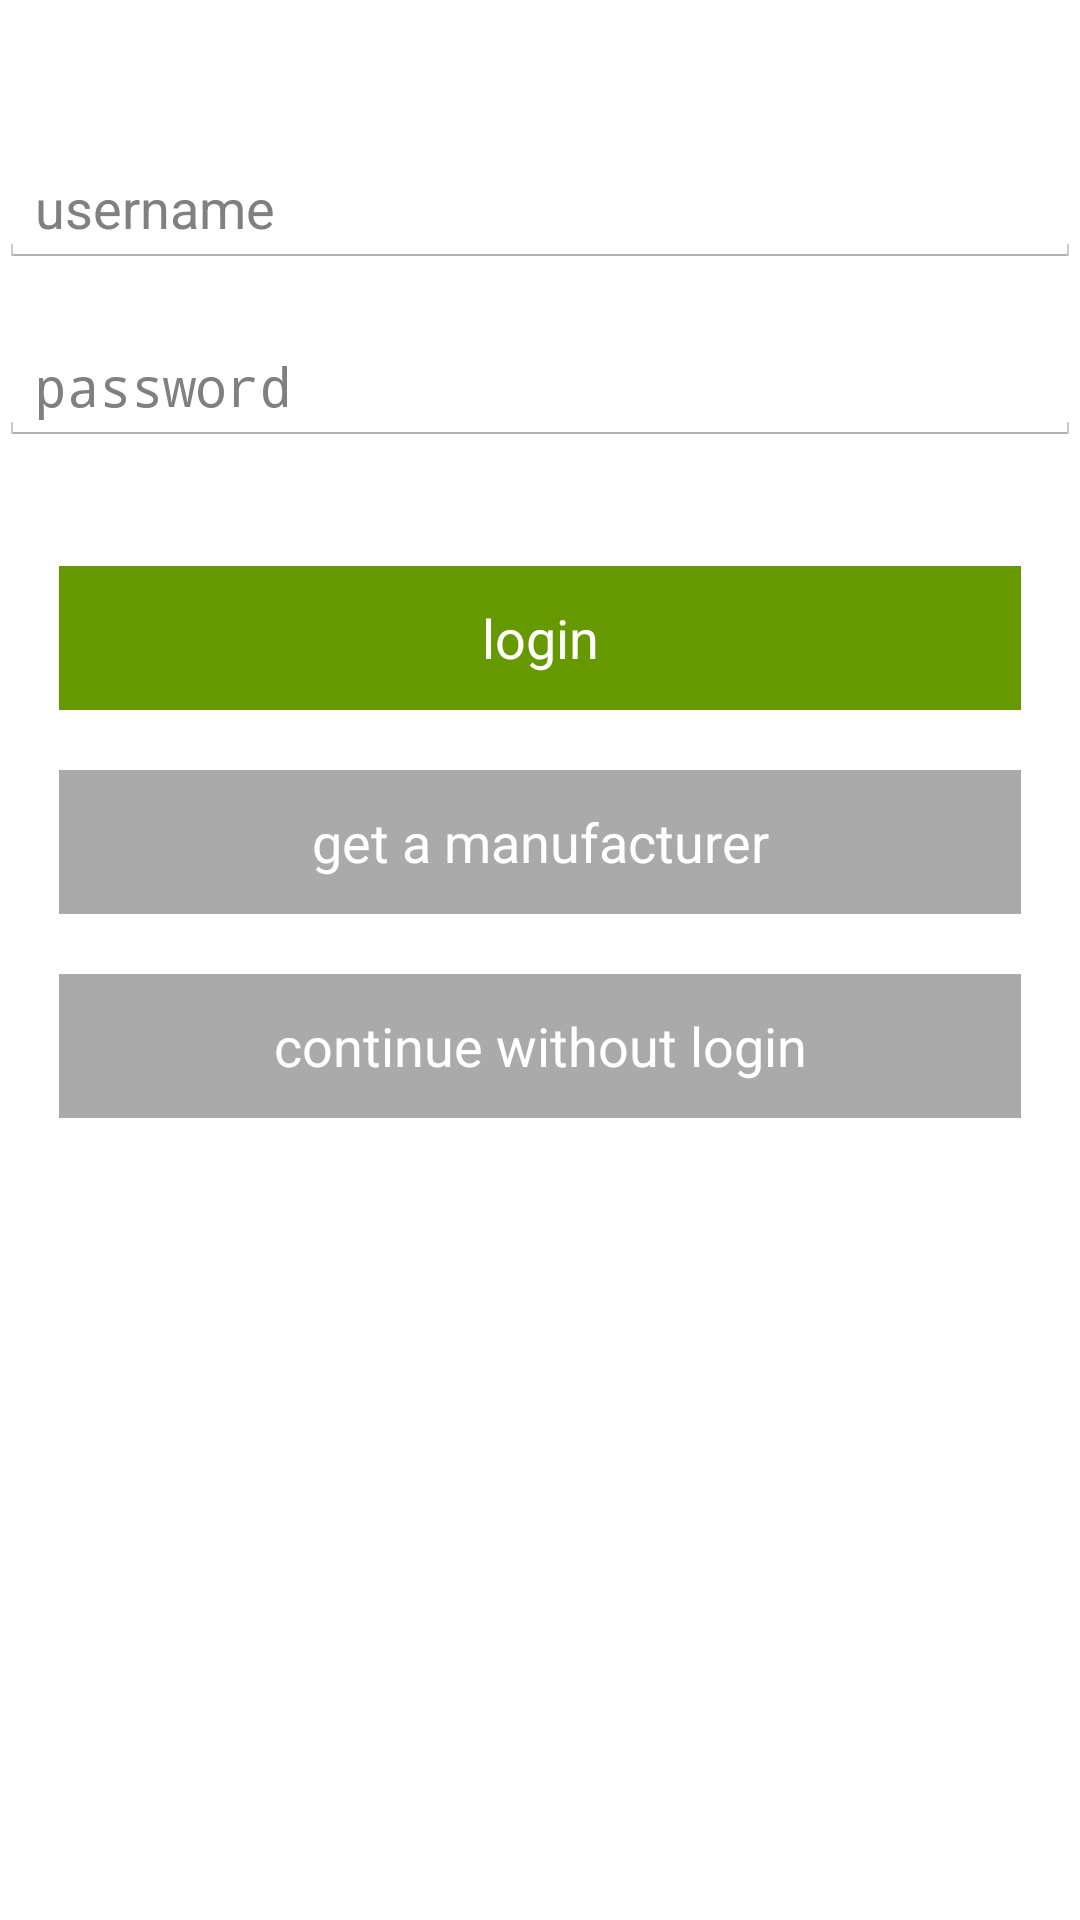

Layout XML and referenced resources for this Android screen:
<!-- AndroidManifest.xml: application theme android:Theme.Holo.Light.DarkActionBar -->
<!-- res/layout/activity_login.xml -->
<RelativeLayout xmlns:android="http://schemas.android.com/apk/res/android"
    xmlns:tools="http://schemas.android.com/tools" android:layout_width="match_parent"
    android:layout_height="match_parent" android:paddingLeft="@dimen/activity_horizontal_margin"
    android:paddingRight="@dimen/activity_horizontal_margin"
    android:paddingTop="@dimen/activity_vertical_margin"
    android:paddingBottom="@dimen/activity_vertical_margin"
    tools:context="se.jku.at.handwerkmobileclient.LoginActivity">

    <LinearLayout
        android:orientation="vertical"
        android:layout_width="match_parent"
        android:layout_height="wrap_content">

        <EditText
            android:layout_width="match_parent"
            android:layout_height="wrap_content"
            android:id="@+id/login_text_username"
            android:layout_weight="1"
            android:hint="username"
            android:maxLines="1"
            android:layout_marginTop="50dp"
            android:layout_marginBottom="20dp"/>

        <EditText
            android:layout_width="match_parent"
            android:layout_height="wrap_content"
            android:inputType="textPassword"
            android:id="@+id/login_text_password"
            android:layout_weight="1"
            android:hint="password"
            android:maxLines="1"
            android:layout_marginBottom="20dp"/>

        <Button
            android:layout_width="match_parent"
            android:layout_height="wrap_content"
            android:text="login"
            android:id="@+id/login_button_login"
            android:background="@android:color/holo_green_dark"
            android:layout_margin="20dp"
            android:textColor="@android:color/white"/>

        <Button
            android:layout_width="match_parent"
            android:layout_height="wrap_content"
            android:text="get a manufacturer"
            android:id="@+id/login_button_register"
            android:background="@android:color/darker_gray"
            android:layout_marginLeft="20dp"
            android:layout_marginRight="20dp"
            android:layout_marginBottom="20dp"
            android:layout_marginTop="0dp"
            android:textColor="@android:color/white"/>

        <Button
            android:layout_width="match_parent"
            android:layout_height="wrap_content"
            android:text="continue without login"
            android:id="@+id/login_button_continue"
            android:background="@android:color/darker_gray"
            android:layout_marginLeft="20dp"
            android:layout_marginRight="20dp"
            android:layout_marginTop="0dp"
            android:textColor="@android:color/white"/>


    </LinearLayout>
</RelativeLayout>
<!-- resources referenced by this layout -->
<resources>

</resources>
